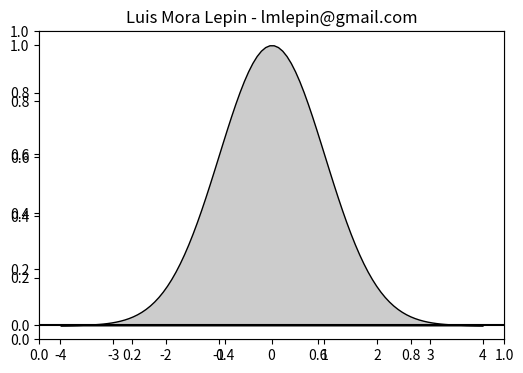

Here is the Python script that generated this plot: (Note: this script raises an exception after producing the figure.)
#!/usr/bin/env python
# -*- coding: utf-8 -*-

import numpy as np
import matplotlib.pyplot as plt

def gaussian(x, pars):
    A, sigma, mu = pars
    return A * np.exp(-(x - mu)**2 / 2 / sigma**2)

A = 1.
sigma = 1.
mu = 0.
pars = A, sigma, mu

x_full = np.linspace(-4, 4, 100)
y_full = gaussian(x_full, pars)

x_sigma1 = np.linspace(-1, 1, 100)
y_sigma1 = gaussian(x_sigma1, pars)

x_sigma2 = np.linspace(-2, 2, 100)
y_sigma2 = gaussian(x_sigma2, pars)

x_sigma3 = np.linspace(-3, 3, 100)
y_sigma3 = gaussian(x_sigma3, pars)



xticks = (-3., -2., -1., 0., 1., 2., 3.)
xtick_labels = (r"$\mu - 3 \sigma$",
                r"$\mu - 2 \sigma$",
                r"$\mu - \sigma$",
                r"$\mu$",
                r"$\mu + \sigma$",
                r"$\mu + 2 \sigma$",
                r"$\mu + 3 \sigma$")

fig = plt.figure(1, figsize=(6, 4))
plt.title("Luis Mora Lepin - lmlepin@gmail.com")

ax = fig.add_subplot(111)


ax.axhline(0, color='k')

ax.fill_between(x_full, y_full, edgecolor='k', facecolor='0.8')
ax.fill_between(x_sigma3, y_sigma3, y2=0, edgecolor='', facecolor='0.6')
ax.fill_between(x_sigma2, y_sigma2, y2=0, edgecolor='', facecolor='0.4')
ax.fill_between(x_sigma1, y_sigma1, y2=0, edgecolor='', facecolor='0.2')

ax.set_xticks(xticks)
ax.set_xticklabels(xtick_labels, rotation=90)
ax.set_yticks([])

ax.set_xlim(-4, 4)
ax.set_ylim(-0.1, 1.1)

ax.text(0, 0.4, '68%', fontsize=12, color='w', va='center', ha='center')

fig.subplots_adjust(bottom=0.30)

# ax.tick_params(axis='x', which='major', labelsize=10, top='off')
plt.savefig('gauss.png')
